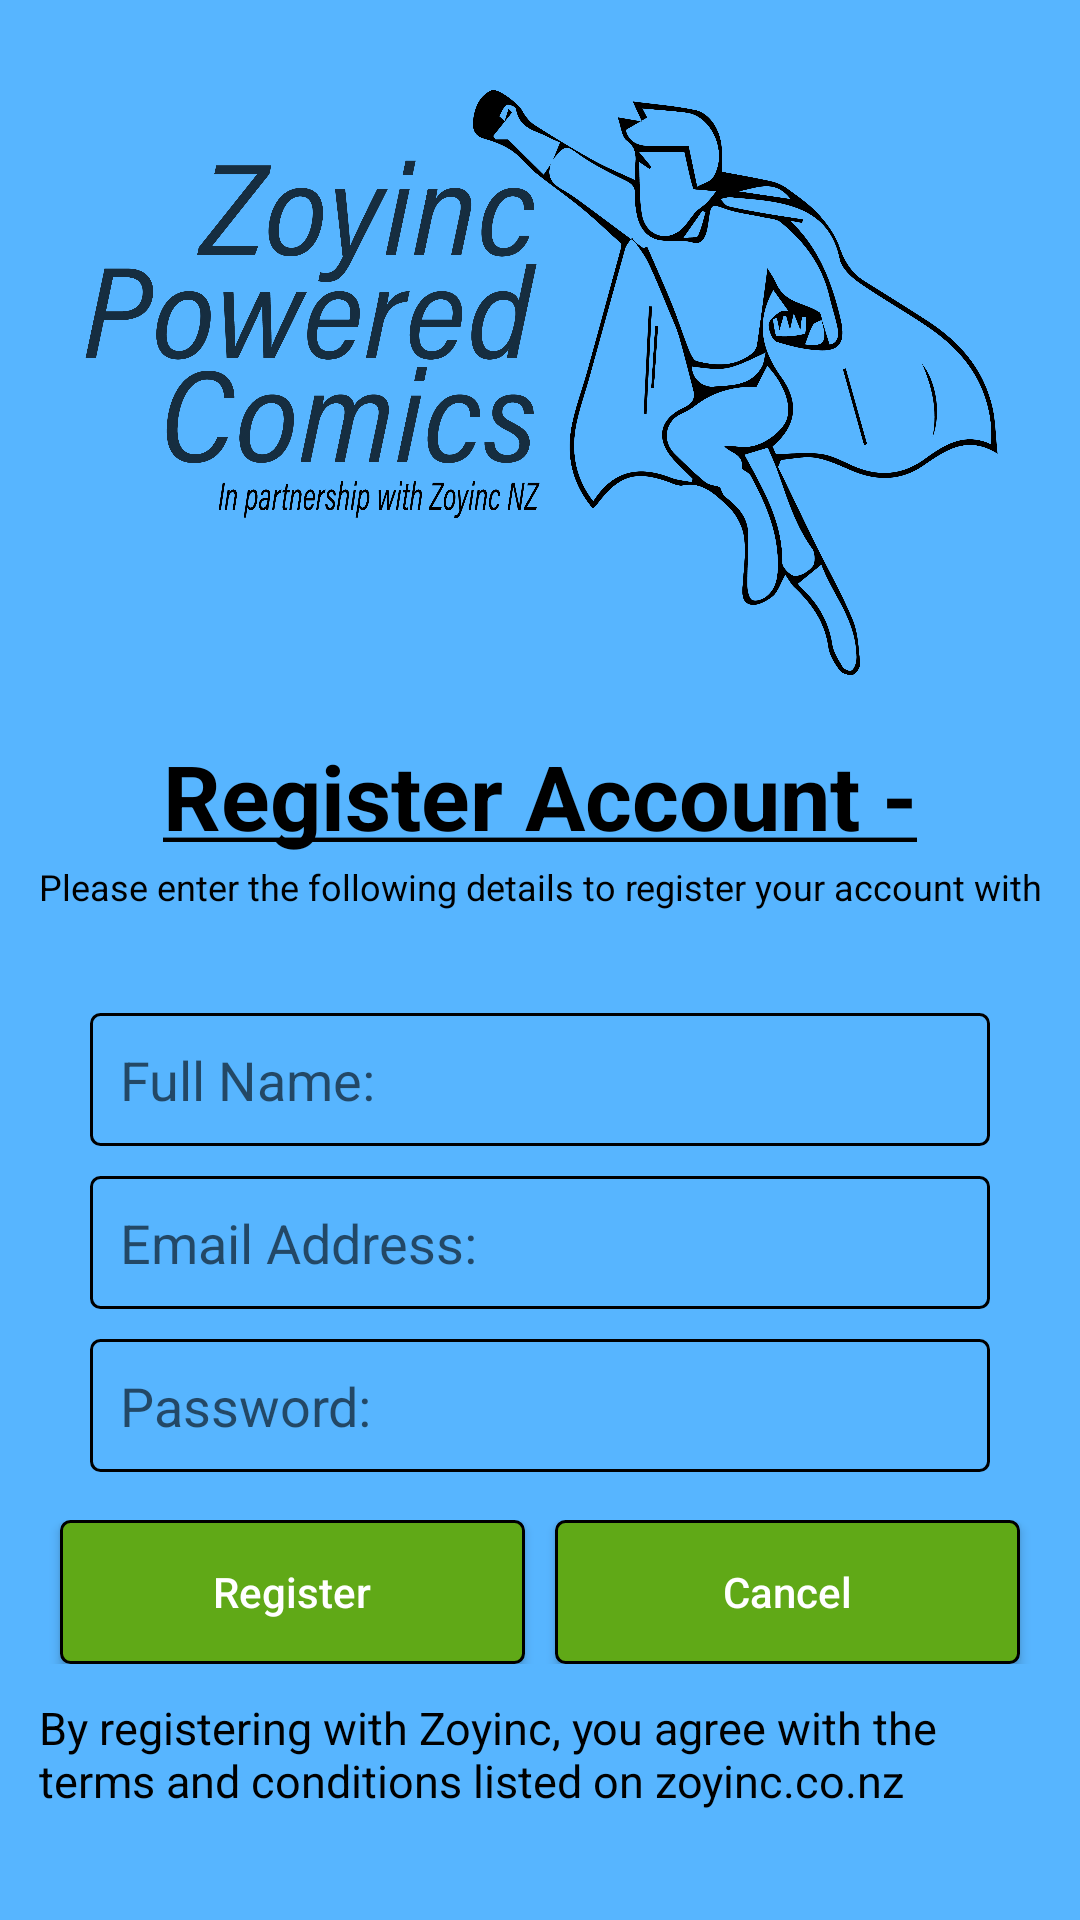

Write the Android layout XML for this screen, with the resource values it uses.
<!-- AndroidManifest.xml: application theme Theme.AppCompat.DayNight.NoActionBar -->
<!-- res/layout/activity_register_account.xml -->
<RelativeLayout
    xmlns:android="http://schemas.android.com/apk/res/android"
    xmlns:tools="http://schemas.android.com/tools"
    android:id="@+id/register_account_activity_relative_layout_overall"
    android:layout_width="match_parent"
    android:layout_height="match_parent"
    android:background="@color/primary_background_colour"
    android:orientation="vertical"
    tools:context=".RegisterAccountActivity">

    
    <ScrollView
        android:id="@+id/register_account_activity_scroll_view_overall"
        android:layout_width="match_parent"
        android:layout_height="match_parent"
        android:layout_marginBottom="20dp"
        android:gravity="center_horizontal"
        android:orientation="vertical">

        
        <LinearLayout
            android:id="@+id/register_account_activity_linear_layout_for_logo_and_welcome_text"
            android:layout_width="match_parent"
            android:layout_height="wrap_content"
            android:orientation="vertical">

            
            <ImageView
                android:id="@+id/register_account_activity_zoyinc_powered_comics_logo_dsp"
                android:contentDescription="@string/zoyinc_powered_comics_logo_description"
                android:src="@drawable/zoyincpoweredcomics_logo"
                android:layout_width="match_parent"
                android:layout_height="235dp"
                android:layout_gravity="center"
                android:paddingTop="30dp"
                android:paddingBottom="10dp"/>

            
            <TextView
                android:id="@+id/register_account_activity_heading"
                android:text="@string/register_account_activity_main_heading"
                android:layout_width="wrap_content"
                android:layout_height="wrap_content"
                android:layout_gravity="center_horizontal"
                android:paddingTop="10dp"
                android:paddingLeft="10dp"
                android:paddingRight="10dp"
                android:textSize="30dp"
                android:maxLines="1"
                android:textStyle="bold"
                android:textColor="@color/black"
                android:autoSizeTextType="uniform"
                android:textAppearance="@style/Widget.AppCompat.Spinner.Underlined"
                android:gravity="center_horizontal"/>

            
            <TextView
                android:id="@+id/register_account_activity_login_subheading_txt_view"
                android:text="@string/register_account_activity_subheading"
                android:layout_width="wrap_content"
                android:layout_height="wrap_content"
                android:layout_gravity="center_horizontal"
                android:paddingTop="2dp"
                android:paddingLeft="10dp"
                android:paddingRight="10dp"
                android:textSize="15dp"
                android:maxLines="1"
                android:textColor="@color/black"
                android:autoSizeTextType="uniform"
                android:textAppearance="@style/Widget.AppCompat.Spinner.Underlined"
                android:gravity="center_horizontal"/>

            
            <LinearLayout
                android:id="@+id/register_account_activity_linear_layout_for_user_login"
                android:layout_width="match_parent"
                android:layout_height="wrap_content"
                android:layout_marginTop="30dp"
                android:orientation="vertical">

                
                <EditText
                    android:id="@+id/userName_txt_input"
                    android:layout_width="match_parent"
                    android:layout_height="wrap_content"
                    android:layout_marginLeft="30dp"
                    android:layout_marginRight="30dp"
                    android:padding="10dp"
                    android:background="@drawable/primary_edit_text_background"
                    android:hint="@string/full_name_etext_input_hint"
                    android:imeOptions="actionUnspecified"
                    android:inputType="textPersonName"
                    android:maxLines="1"
                    android:textColor="@color/black"/>

                
                <EditText
                    android:id="@+id/userEmail_txt_input"
                    android:layout_width="match_parent"
                    android:layout_height="wrap_content"
                    android:layout_marginLeft="30dp"
                    android:layout_marginRight="30dp"
                    android:layout_marginTop="10dp"
                    android:padding="10dp"
                    android:background="@drawable/primary_edit_text_background"
                    android:hint="@string/email_address_etext_input_hint"
                    android:imeActionLabel="@string/email_address_etext_actionlabel"
                    android:imeOptions="actionUnspecified"
                    android:maxLines="1"
                    android:textColor="@color/black"/>

                
                <EditText
                    android:id="@+id/userPassword_txt_input"
                    android:layout_width="match_parent"
                    android:layout_height="wrap_content"
                    android:layout_marginLeft="30dp"
                    android:layout_marginRight="30dp"
                    android:layout_marginTop="10dp"
                    android:padding="10dp"
                    android:background="@drawable/primary_edit_text_background"
                    android:hint="@string/password_etext_input_hint"
                    android:imeActionLabel="@string/password_etext_actionlabel"
                    android:imeOptions="actionUnspecified"
                    android:inputType="textPassword"
                    android:maxLines="1"
                    android:textColor="@color/black"/>
            </LinearLayout>

            
            <LinearLayout
                android:id="@+id/register_account_activity_linear_layout_for_buttons"
                android:layout_width="match_parent"
                android:layout_height="wrap_content"
                android:layout_marginTop="16dp">

                
                <Button
                    android:id="@+id/register_account_activity_register_account_btn"
                    android:layout_width="match_parent"
                    android:layout_height="wrap_content"
                    android:layout_gravity="center_horizontal"
                    android:layout_marginLeft="20dp"
                    android:layout_marginRight="5dp"
                    android:layout_weight="1"
                    android:background="@drawable/primary_button_background"
                    android:text="@string/register_txt"
                    android:textAllCaps="false"
                    android:textColor="@color/white" />

                
                <Button
                    android:id="@+id/register_account_activity_cancel_btn"
                    android:layout_width="match_parent"
                    android:layout_height="wrap_content"
                    android:layout_marginLeft="5dp"
                    android:layout_marginRight="20dp"
                    android:layout_weight="1"
                    android:background="@drawable/primary_button_background"
                    android:text="Cancel"
                    android:textAllCaps="false"
                    android:textColor="@color/white" />
            </LinearLayout>

            
            <LinearLayout
                android:id="@+id/register_account_activity_linear_layout_for_reset_password"
                android:layout_width="wrap_content"
                android:layout_height="wrap_content"
                android:layout_gravity="center_horizontal"
                android:orientation="horizontal"
                android:padding="3dp">

                
                <TextView
                    android:id="@+id/register_account_disclosure_dsp"
                    android:layout_width="wrap_content"
                    android:layout_height="wrap_content"
                    android:layout_gravity="center_horizontal"
                    android:paddingTop="8dp"
                    android:layout_marginLeft="10dp"
                    android:layout_marginRight="10dp"
                    android:textColor="@color/black"
                    android:text="@string/account_registration_disclosure"
                    android:textSize="15dp" />
            </LinearLayout>
        </LinearLayout>
    </ScrollView>
</RelativeLayout>
<!-- resources referenced by this layout -->
<resources>
  <color name="black">#FF000000</color> //Defining the color value black.//
  <color name="primary_background_colour">#57b5ff</color> //Defining the main background colour.//
  <color name="white">#FFFFFFFF</color> //Defining the color value white.//
  <!-- drawable primary_button_background (drawable-v24) -->
  <?xml version="1.0" encoding="utf-8"?>
  <shape xmlns:android="http://schemas.android.com/apk/res/android">
  
      <corners android:radius="3dp" />
      <stroke android:width="1dip" android:color="@color/black" />
      <solid android:color="@color/primary_button_colour"/>
  
  </shape>
  <!-- drawable primary_edit_text_background (drawable-v24) -->
  <?xml version="1.0" encoding="utf-8"?>
  <shape xmlns:android="http://schemas.android.com/apk/res/android">
  
      <corners android:radius="3dp" />
      <stroke android:width="1dip" android:color="#000000"/>
  
  </shape>
  <!-- drawable zoyincpoweredcomics_logo: png bitmap (drawable, 346628 bytes) -->
  <string name="account_registration_disclosure">By registering with Zoyinc, you agree with the terms and conditions listed on zoyinc.co.nz</string>
  <string name="email_address_etext_actionlabel">Email Address</string>
  <string name="email_address_etext_input_hint">Email Address:</string>
  <string name="full_name_etext_input_hint">Full Name:</string>
  <string name="password_etext_actionlabel">Password</string>
  <string name="password_etext_input_hint">Password:</string>
  <string name="register_account_activity_main_heading"><u>Register Account -</u></string>
  
      //Restock Activity Content//
  <string name="register_account_activity_subheading">Please enter the following details to register your account with Zoyinc.</string>
  <string name="register_txt">Register</string>
  <string name="zoyinc_powered_comics_logo_description">The logo for Zoyinc Powered Comics.</string>
  <color name="primary_button_colour">#60A917</color> //Defining the main button colour.//
</resources>
